Run: headless pygame with SDL's dummy video driver; simulated clock (each Clock.tick advances the game by its frame time, no real sleeping); random seed 0; keys injected as events and as key.get_pressed() state; mouse plan: one left click at the window centre at the start of phase 2, then a move to the lower-right quarter at the start of phase 3.
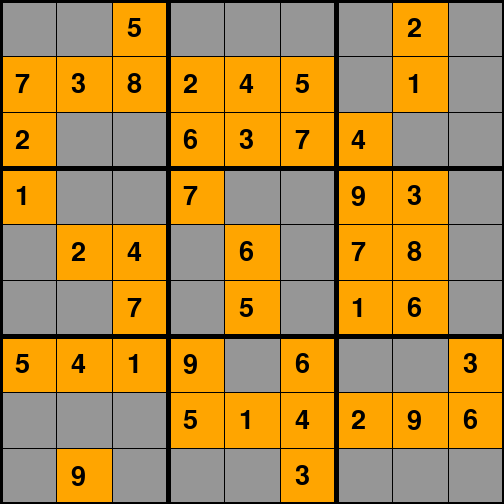
Frame 1 of 2 · flips 1–60 · no input
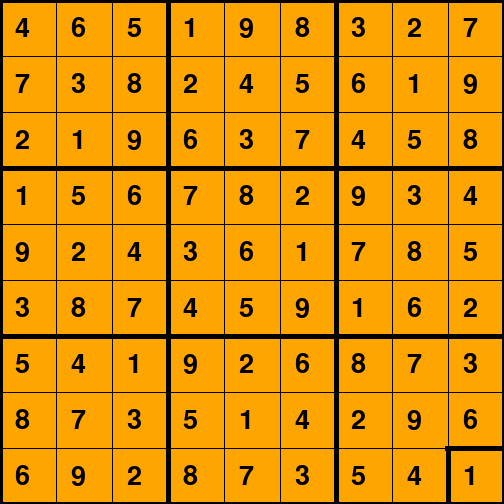
Frame 2 of 2 · flips 61–180 · clicked the window centre · tapped SPACE, RETURN · held RIGHT (→), D

The pygame program that drew these frames:

import pygame
pygame.font.init()
Window = pygame.display.set_mode((504,504))#It initializes the window and sets the size of the pygame window.
pygame.display.set_caption("SUDOKU DESIGN BY SANSKAR VAIBHAV")# It displays the title mentioned  on the top of the window.
x = 0
z = 0
diff = 504 / 9 # size of the block
value= 0
defaultgrid =[
        [0, 7, 2, 1, 0, 0, 5, 0, 0],
        [0, 3, 0, 0, 2, 0, 4, 0, 9],
        [5, 8, 0, 0, 4, 7, 1, 0, 0],
        [0, 2, 6, 7, 0, 0, 9, 5, 0],
        [0, 4, 3, 0, 6, 5, 0, 1, 0],
        [0, 5, 7, 0, 0, 0, 6, 4, 3],
        [0, 0, 4, 9, 7, 1, 0, 2, 0],
        [2, 1, 0, 3, 8, 6, 0, 9, 0],
        [0, 0, 0, 0, 0, 0, 3, 6, 0],
    ]

font = pygame.font.SysFont("Arial balck", 40)
font1 = pygame.font.SysFont("Arial black", 25)
def cord(pos):
    global x
    x = pos[0]//diff
    global z
    z = pos[1]//diff

def highlightbox():#it highlights the cell selected by the user.
    for k in range(2):
        pygame.draw.line(Window, (0, 0, 0), (x * diff-3, (z + k)*diff), (x * diff + diff + 3, (z + k)*diff), 5)
        pygame.draw.line(Window, (0, 0, 0), ( (x + k)* diff, z * diff ), ((x + k) * diff, z * diff + diff), 5)  
       
def drawlines():
    for i in range (9):
        for j in range (9):
            if defaultgrid[i][j]!= 0:
                pygame.draw.rect(Window, (255, 165, 0), (i * diff, j * diff, diff + 1, diff + 1))#draws a rectangle
                text1 = font.render(str(defaultgrid[i][j]), 1, (0, 0, 0))
                Window.blit(text1, (i * diff + 15, j * diff + 15))         
    for l in range(10):
        if l % 3 == 0 :
            thick = 5
        else:
            thick = 1
        pygame.draw.line(Window, (0, 0, 0), (0, l * diff), (504, l * diff), thick)
        pygame.draw.line(Window, (0, 0, 0), (l * diff, 0), (l * diff, 504), thick)     
 
    
def fillvalue(value):
    text1 = font.render(str(value), 1, (0, 0, 0))
    Window.blit(text1, (x * diff + 15, z * diff + 15))   
 

def raiseerror():
    text1 = font.render("wrong!", 1, (0, 0, 0))
    Window.blit(text1, (20, 570)) 
def raiseerror1():
    text1 = font.render("wrong ! enter a valid key for the game", 2, (0, 0, 0))
    Window.blit(text1, (20, 570)) 
 
def validvalue(m, k, l, value):
    for it in range(9):
        if m[k][it]== value:
            return False
        if m[it][l]== value:
            return False
    it = k//3
    jt = l//3
    for k in range(it * 3, it * 3 + 3):
        for l in range (jt * 3, jt * 3 + 3):
            if m[k][l]== value:
                return False
    return True
def solvegame(defaultgrid, i, j):#function to solve the game
     
    while defaultgrid[i][j]!= 0:
        if i<8:
            i+= 1
        elif i == 8 and j<8:
            i = 0
            j+= 1
        elif i == 8 and j == 8:
            return True
    pygame.event.pump()   
    for it in range(1, 10):
        if validvalue(defaultgrid, i, j, it)== True:
            defaultgrid[i][j]= it
            global x, z
            x = i
            z = j
            Window.fill((0, 255, 0))
            drawlines()
            highlightbox()
            pygame.display.update()
            pygame.time.delay(20)
            if solvegame(defaultgrid, i, j)== 1:
                return True
            else:
                defaultgrid[i][j]= 0
            Window.fill((0,0,0))
         
            drawlines()
            highlightbox()
            pygame.display.update()
            pygame.time.delay(50)   
    return False 
def gameresult():
    text1 = font.render("Game Over", 1, (0, 0, 0))
    Window.blit(text1, (20, 570)) 
flag=True  
flag1 = 0
flag2 = 0
rs = 0
error = 0
while flag:
    Window.fill((150,150,150))
    for event in pygame.event.get():
        if event.type == pygame.QUIT:
            flag = False   
        if event.type == pygame.MOUSEBUTTONDOWN:
            flag1 = 1
            pos = pygame.mouse.get_pos()
            cord(pos)
        if event.type == pygame.KEYDOWN:
            if event.key == pygame.K_LEFT:
                x-= 1
                flag1 = 1
            if event.key == pygame.K_RIGHT:
                x+= 1
                flag1 = 1
            if event.key == pygame.K_UP:
                y-= 1 # type: ignore
                flag1 = 1
            if event.key == pygame.K_DOWN:
                y+= 1 # type: ignore
                flag1 = 1   
            if event.key == pygame.K_1:
                value = 1
            if event.key == pygame.K_2:
                value = 2   
            if event.key == pygame.K_3:
                value = 3
            if event.key == pygame.K_4:
                value = 4
            if event.key == pygame.K_5:
                value = 5
            if event.key == pygame.K_6:
                value = 6
            if event.key == pygame.K_7:
                value = 7
            if event.key == pygame.K_8:
                value = 8
            if event.key == pygame.K_9:
                value = 9 
            if event.key == pygame.K_RETURN:
                flag2 = 1  
            if event.key == pygame.K_r:
                rs = 0
                error = 0
                flag2 = 0
                defaultgrid=[
                [0, 0, 0, 0, 0, 0, 0, 0, 0],
                [0, 0, 0, 0, 0, 0, 0, 0, 0],
                [0, 0, 0, 0, 0, 0, 0, 0, 0],
                [0, 0, 0, 0, 0, 0, 0, 0, 0],
                [0, 0, 0, 0, 0, 0, 0, 0, 0],
                [0, 0, 0, 0, 0, 0, 0, 0, 0],
                [0, 0, 0, 0, 0, 0, 0, 0, 0],
                [0, 0, 0, 0, 0, 0, 0, 0, 0],
                [0, 0, 0, 0, 0, 0, 0, 0, 0]
                ]
            if event.key == pygame.K_d:
                rs = 0
                error = 0
                flag2 = 0
                defaultgrid  =[
                    [0, 7, 2, 1, 0, 0, 5, 0, 0],
                    [0, 3, 0, 0, 2, 0, 4, 0, 9],
                    [5, 8, 0, 0, 4, 7, 1, 0, 0],
                    [0, 2, 6, 7, 0, 0, 9, 5, 0],
                    [0, 4, 3, 0, 6, 5, 0, 1, 0],
                    [0, 5, 7, 0, 0, 0, 6, 4, 3],
                    [0, 0, 4, 9, 7, 1, 0, 2, 0],
                    [2, 1, 0, 3, 8, 6, 0, 9, 0],
                    [0, 0, 0, 0, 0, 0, 3, 6, 0],
                ]
    if flag2 == 1:
        if solvegame(defaultgrid , 0, 0)== False:
            error = 1
        else:
            rs = 1
        flag2 = 0   
    if value != 0:           
        fillvalue(value)
        if validvalue(defaultgrid , int(x), int(z), value)== True:
            defaultgrid[int(x)][int(z)]= value
            flag1 = 0
        else:
            defaultgrid[int(x)][int(z)]= 0
            raiseerror1()  
        value = 0   
       
    if error == 1:
        raiseerror() 
    if rs == 1:
        gameresult()       
    drawlines() 
    if flag1 == 1:
        highlightbox()      
    pygame.display.update() 
   
pygame.quit()    
